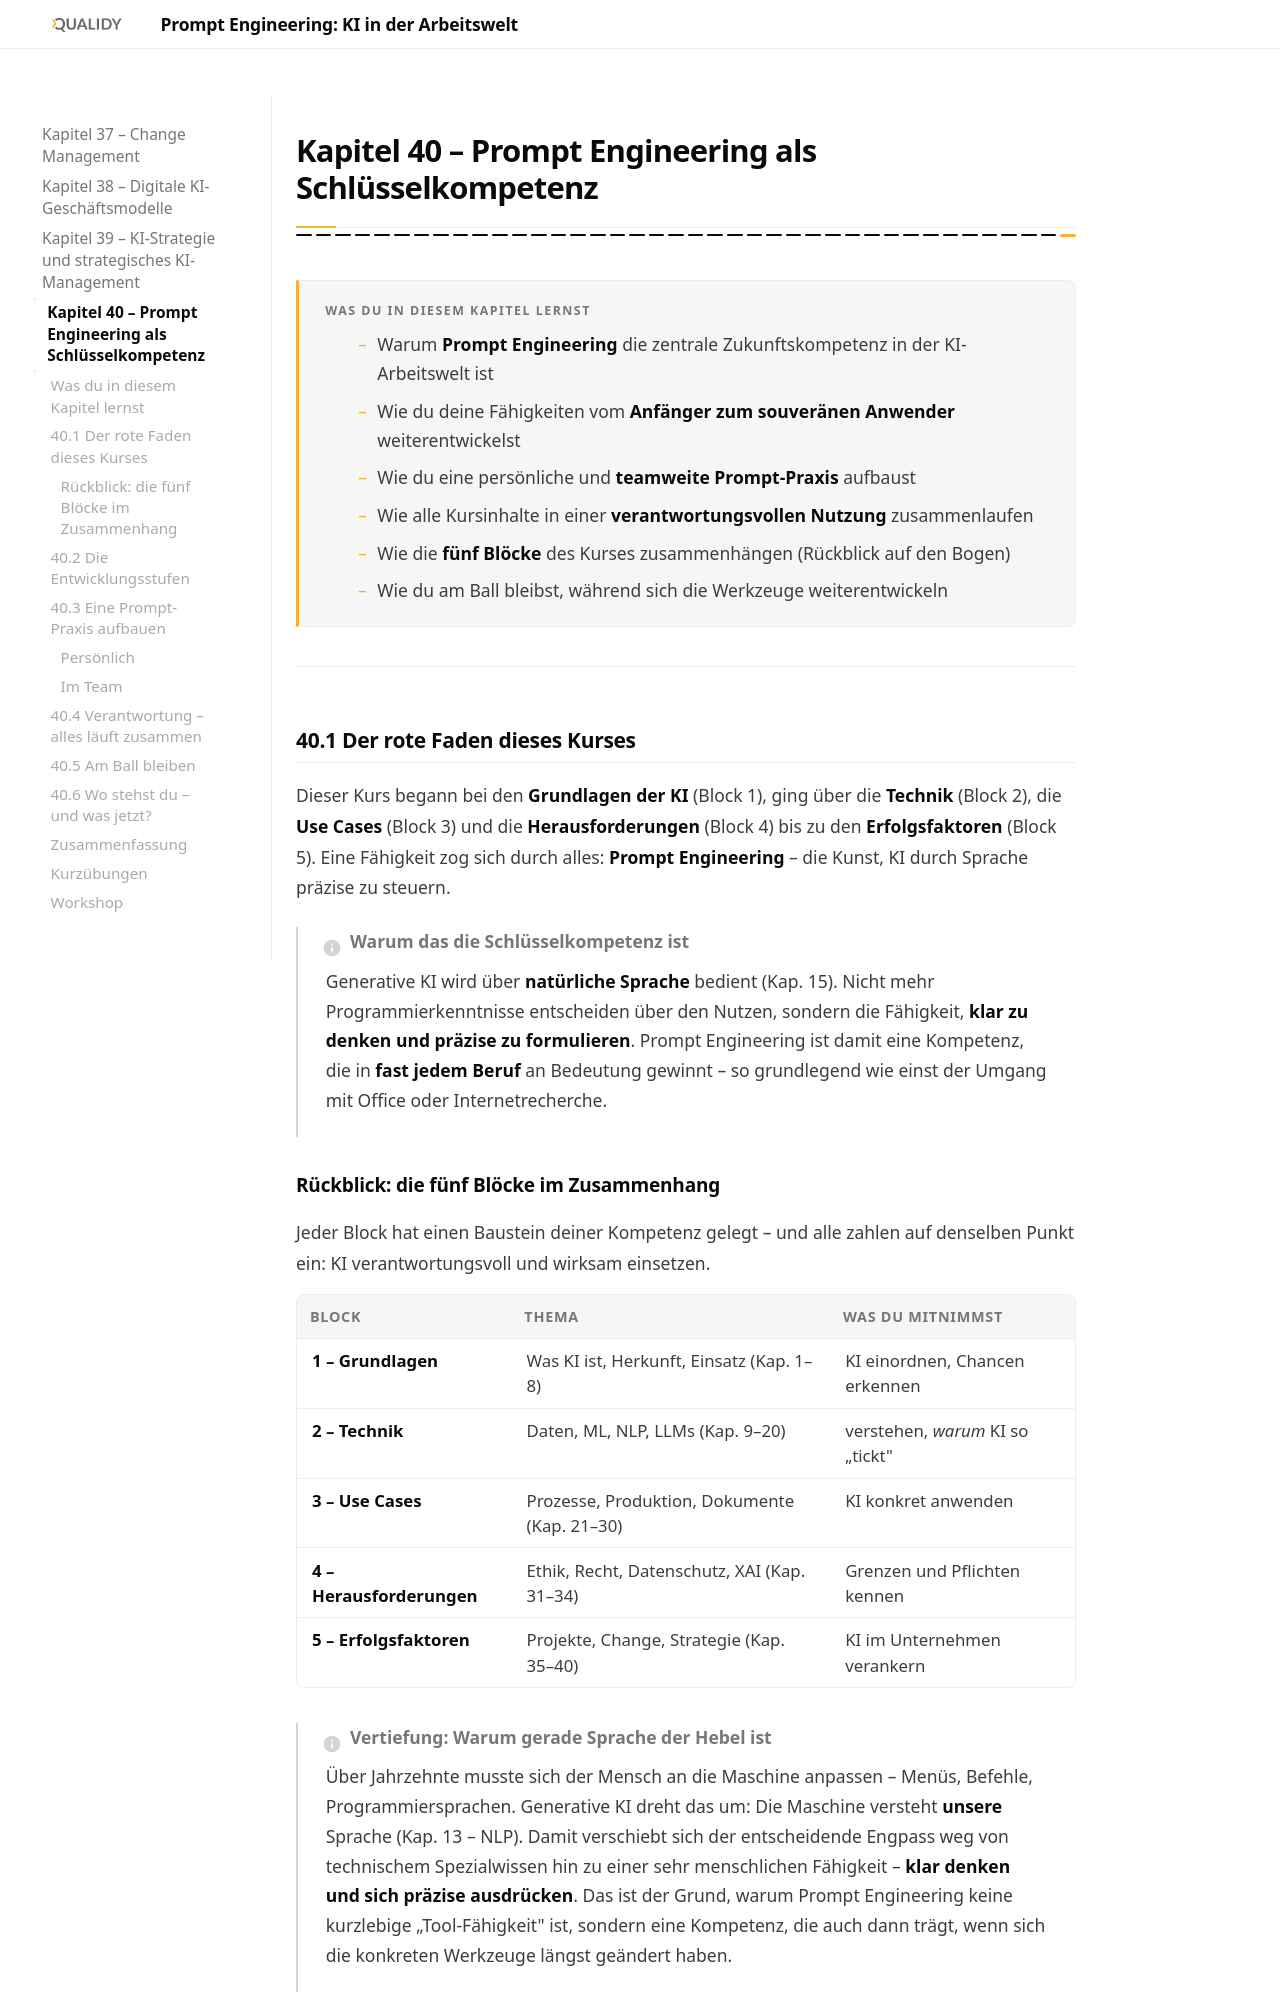

repository: Qualidy/Prompt-Engineering-KI-in-der-Arbeitswelt · page: content/kapitel40/index.html · generator: mkdocs

# Kapitel 40 – Prompt Engineering als Schlüsselkompetenz

{{ progress(40) }}

<div class="lernziele" markdown>
<h3>Was du in diesem Kapitel lernst</h3>

- Warum **Prompt Engineering** die zentrale Zukunftskompetenz in der KI-Arbeitswelt ist
- Wie du deine Fähigkeiten vom **Anfänger zum souveränen Anwender** weiterentwickelst
- Wie du eine persönliche und **teamweite Prompt-Praxis** aufbaust
- Wie alle Kursinhalte in einer **verantwortungsvollen Nutzung** zusammenlaufen
- Wie die **fünf Blöcke** des Kurses zusammenhängen (Rückblick auf den Bogen)
- Wie du am Ball bleibst, während sich die Werkzeuge weiterentwickeln
</div>

---

## 40.1 Der rote Faden dieses Kurses

Dieser Kurs begann bei den **Grundlagen der KI** (Block 1), ging über die **Technik** (Block 2), die **Use Cases** (Block 3) und die **Herausforderungen** (Block 4) bis zu den **Erfolgsfaktoren** (Block 5). Eine Fähigkeit zog sich durch alles: **Prompt Engineering** – die Kunst, KI durch Sprache präzise zu steuern.

!!! info "Warum das die Schlüsselkompetenz ist"
    Generative KI wird über **natürliche Sprache** bedient (Kap. 15). Nicht mehr Programmierkenntnisse entscheiden über den Nutzen, sondern die Fähigkeit, **klar zu denken und präzise zu formulieren**. Prompt Engineering ist damit eine Kompetenz, die in **fast jedem Beruf** an Bedeutung gewinnt – so grundlegend wie einst der Umgang mit Office oder Internetrecherche.
